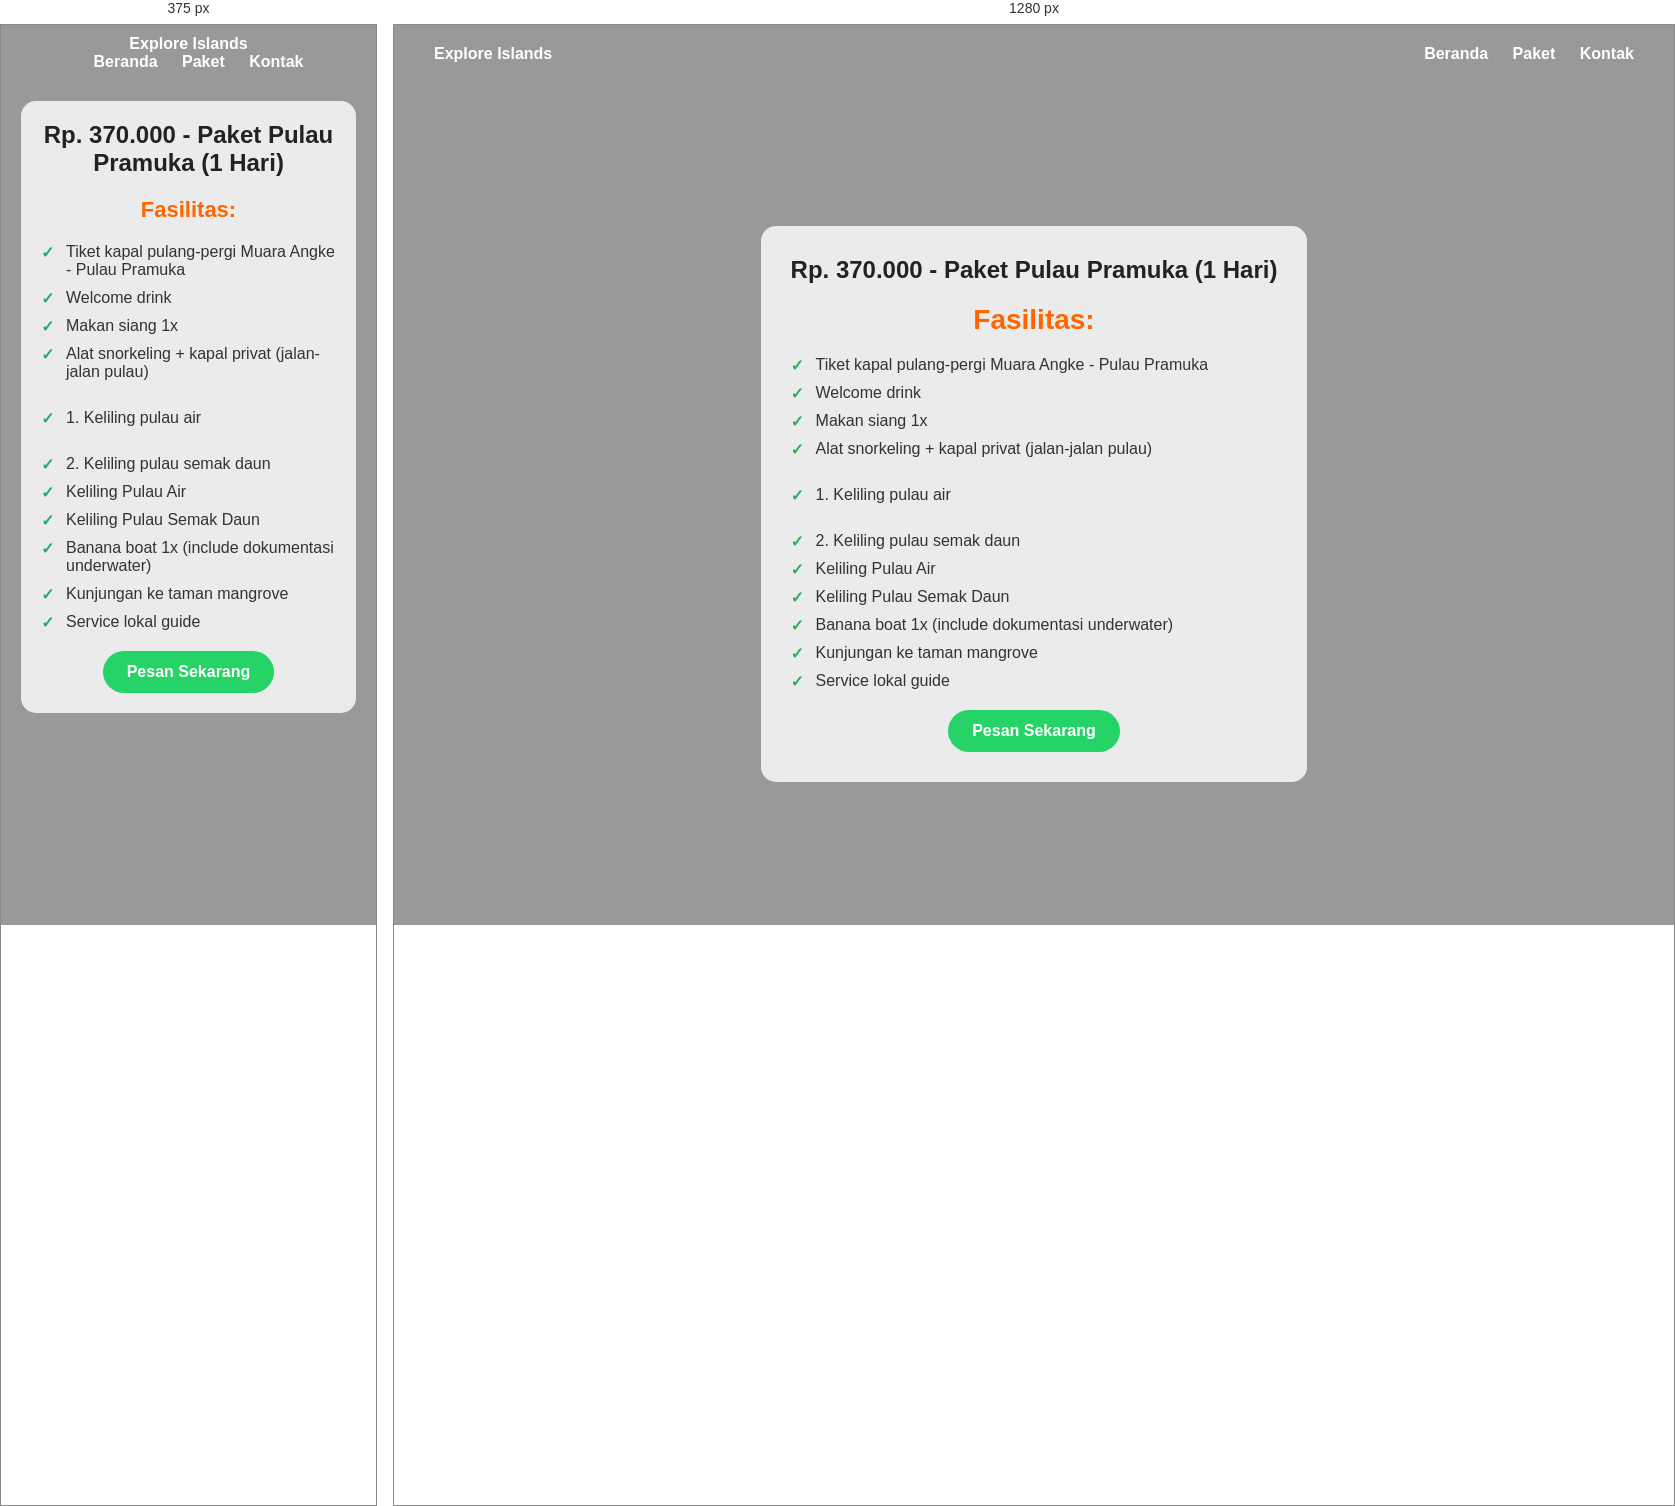
Rendered at 375 px and 1280 px, left to right.

<!-- file: pramuka.html -->
<!DOCTYPE html>
<html lang="id">
<head>
  <meta charset="UTF-8" />
  <meta name="viewport" content="width=device-width, initial-scale=1.0" />
  <title>Paket Pulau Pramuka</title>
  <link href="https://fonts.googleapis.com/css2?family=Poppins:wght@400;600;700&display=swap" rel="stylesheet">
 <link rel="stylesheet" type="text/css" href="stile.css">
</head>
<body>
  <div class="hero">
    <div class="overlay"></div>
    <nav>
      <div>Explore Islands</div>
      <div>
        <a href="../index.html">Beranda</a>
        <a href="../paket/harapan.html">Paket</a>
        <a href="../index.html#contact_us">Kontak</a>
      </div>
    </nav>

    <div class="container">
      <div class="price">Rp. 370.000 - Paket Pulau Pramuka (1 Hari)</div>
      <h1>Fasilitas:</h1>
      <ul>
        <li>Tiket kapal pulang-pergi Muara Angke - Pulau Pramuka</li>
        <li>Welcome drink</li>
        <li>Makan siang 1x</li>
        <li>Alat snorkeling + kapal privat (jalan-jalan pulau)</li>
        <br><li>1. Keliling pulau air</li>
        <br><li>2. Keliling pulau semak daun</li>
        <li>Keliling Pulau Air</li>
        <li>Keliling Pulau Semak Daun</li>
        <li>Banana boat 1x (include dokumentasi underwater)</li>
        <li>Kunjungan ke taman mangrove</li>
        <li>Service lokal guide</li>
      </ul>
      <div class="button">
        <a href="../registrasi/form_pramuka.html" target="_blank">Pesan Sekarang</a>
      </div>
    </div>
  </div>
</body>
</html>


/* @media block from stile.css */
@media (max-width: 768px) {
      nav {
        flex-direction: column;
        align-items: center;
        padding: 10px 20px;
      }
      .container {
        margin: 20px;
        padding: 20px;
      }
      h1 {
        font-size: 22px;
      }
    }